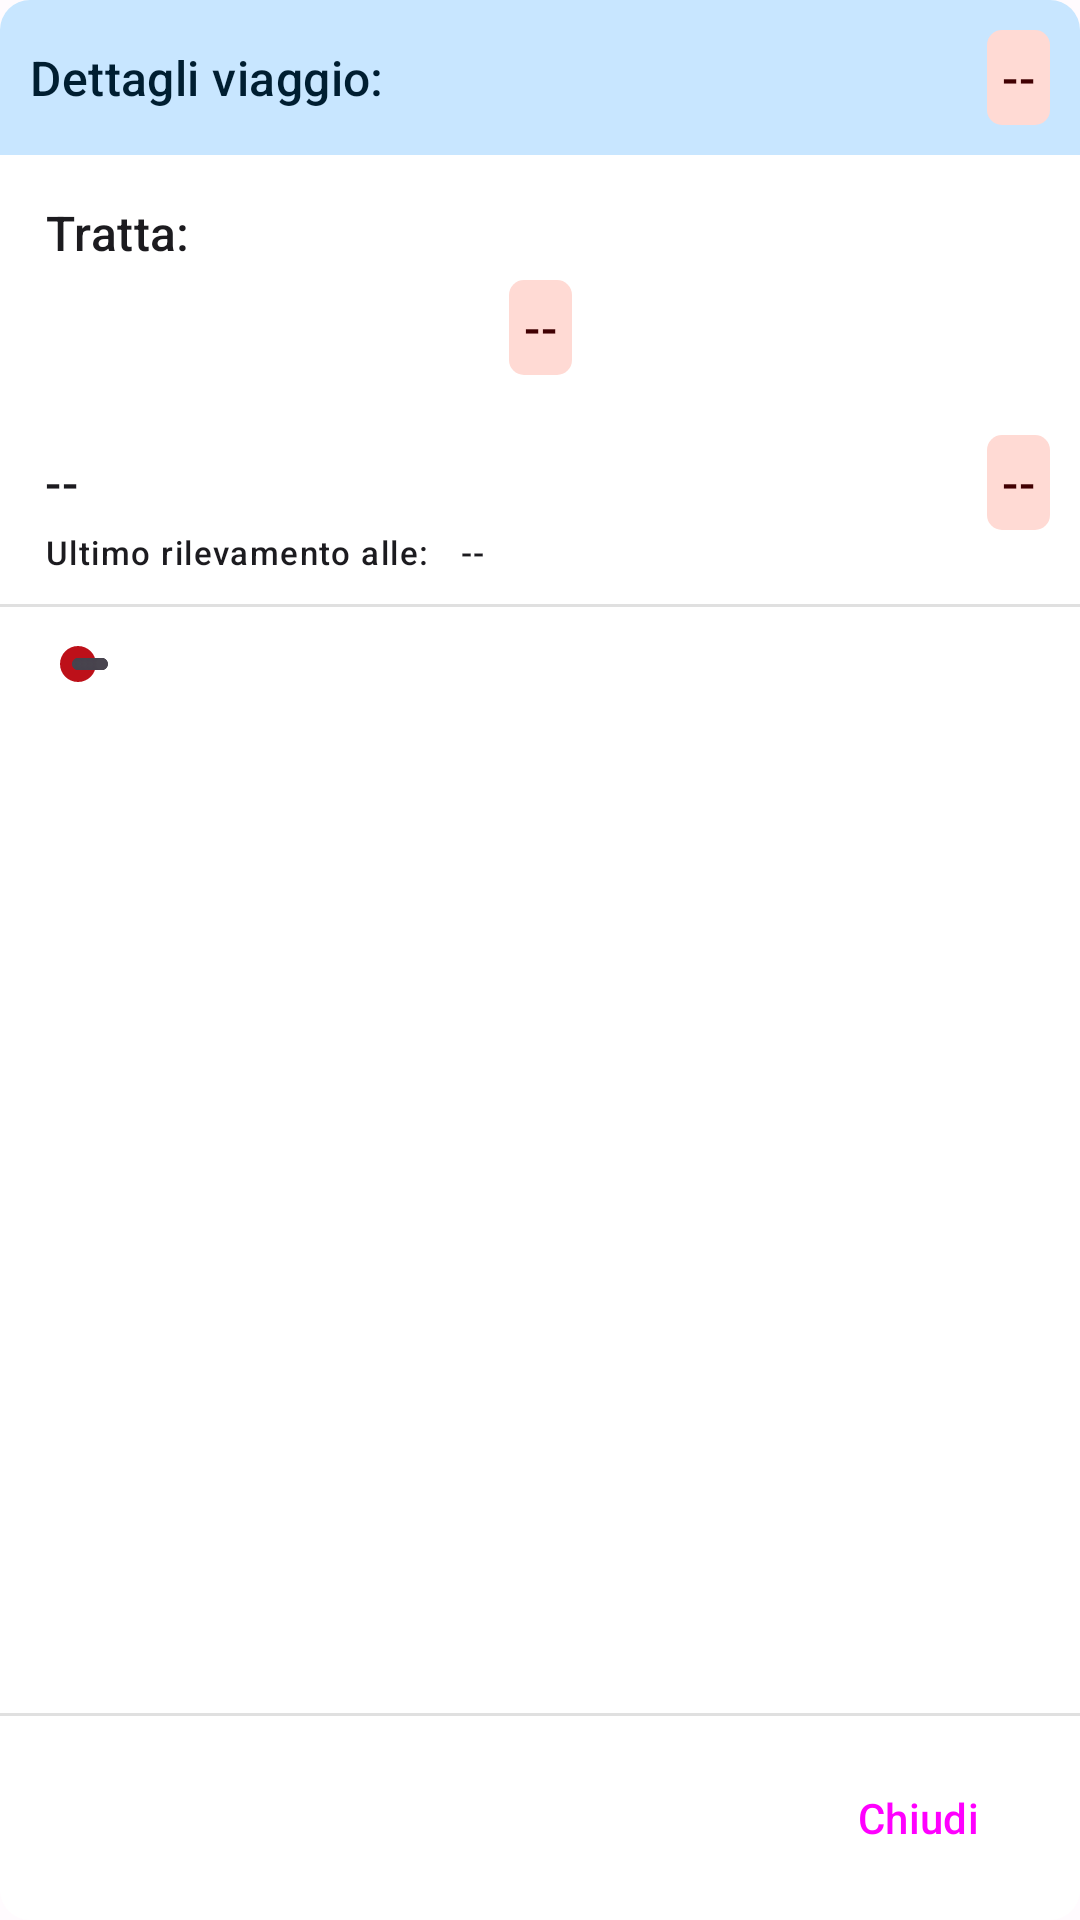

Android layout source for this screen:
<!-- AndroidManifest.xml: application theme Theme.AppEmbedded -->
<!-- res/layout/popup_train_description.xml -->
<?xml version="1.0" encoding="utf-8"?>
<LinearLayout xmlns:android="http://schemas.android.com/apk/res/android"
    android:layout_width="match_parent"
    android:layout_height="match_parent"
    android:orientation="vertical"
    android:background="@drawable/popup_background"
    xmlns:app="http://schemas.android.com/apk/res-auto">

    <androidx.constraintlayout.widget.ConstraintLayout
        android:layout_width="match_parent"
        android:layout_height="wrap_content"
        android:background="@drawable/popup_title"
        android:padding="10dp">

        <TextView
            android:id="@+id/title"
            android:layout_width="wrap_content"
            android:layout_height="wrap_content"
            app:layout_constraintStart_toStartOf="parent"
            app:layout_constraintTop_toTopOf="parent"
            app:layout_constraintBottom_toBottomOf="parent"
            android:text="@string/route_details"
            app:drawableStartCompat="@drawable/stato_treno_icon"
            android:drawablePadding="2dp"
            app:drawableTint="?attr/colorOnPrimaryContainer"
            style="@style/TextAppearance.Material3.TitleMedium"
            android:textColor="?attr/colorOnPrimaryContainer" />

        <TextView
            android:id="@+id/train_number"
            android:layout_width="wrap_content"
            android:layout_height="wrap_content"
            app:layout_constraintEnd_toEndOf="parent"
            app:layout_constraintTop_toTopOf="parent"
            app:layout_constraintBottom_toBottomOf="parent"
            android:text="@string/value_stub"
            style="@style/TextAppearance.Material3.TitleMedium"
            android:background="@drawable/popup_details"
            android:textColor="?attr/colorOnSecondaryContainer"
            android:padding="5dp"
            android:gravity="center"/>

    </androidx.constraintlayout.widget.ConstraintLayout>


    <androidx.constraintlayout.widget.ConstraintLayout
        android:layout_width="match_parent"
        android:layout_height="wrap_content"
        android:padding="10dp">

        <TextView
            android:id="@+id/text1"
            android:layout_width="wrap_content"
            android:layout_height="wrap_content"
            app:layout_constraintTop_toTopOf="parent"
            app:layout_constraintStart_toStartOf="parent"
            android:text="@string/route"
            style="@style/TextAppearance.Material3.TitleMedium"
            android:textColor="?attr/colorOnBackground"
            android:padding="5dp"
            android:gravity="center"/>


        <TextView
            android:id="@+id/train_route"
            android:layout_width="wrap_content"
            android:layout_height="wrap_content"
            app:layout_constraintTop_toBottomOf="@id/text1"
            app:layout_constraintEnd_toEndOf="parent"
            app:layout_constraintStart_toStartOf="parent"
            android:text="@string/value_stub"
            style="@style/TextAppearance.Material3.TitleMedium"
            android:background="@drawable/popup_details"
            android:textColor="?attr/colorOnSecondaryContainer"
            android:padding="5dp"
            android:gravity="center"/>

    </androidx.constraintlayout.widget.ConstraintLayout>

    <androidx.constraintlayout.widget.ConstraintLayout
        android:layout_width="match_parent"
        android:layout_height="wrap_content"
        android:padding="10dp">

        <LinearLayout
            android:id="@+id/delay_layout"
            android:layout_width="match_parent"
            android:layout_height="wrap_content"
            android:orientation="horizontal"
            app:layout_constraintTop_toTopOf="parent"
            app:layout_constraintStart_toStartOf="parent">

            <TextView
                android:id="@+id/train_position"
                android:layout_width="0dp"
                android:layout_weight="1"
                android:layout_height="wrap_content"
                android:text="@string/value_stub"
                style="@style/TextAppearance.Material3.TitleMedium"
                android:textColor="?attr/colorOnBackground"
                android:padding="5dp"
                android:gravity="start"/>


            <TextView
                android:id="@+id/delay"
                android:layout_width="wrap_content"
                android:layout_height="wrap_content"
                android:text="@string/value_stub"
                style="@style/TextAppearance.Material3.TitleMedium"
                android:background="@drawable/popup_details"
                android:textColor="?attr/colorOnSecondaryContainer"
                android:padding="5dp"
                android:gravity="center"/>
        </LinearLayout>

        <TextView
            android:id="@+id/text2"
            android:layout_width="wrap_content"
            android:layout_height="wrap_content"
            app:layout_constraintTop_toBottomOf="@id/delay_layout"
            app:layout_constraintStart_toStartOf="parent"
            android:text="@string/last_detection"
            style="@style/TextAppearance.Material3.LabelSmall"
            android:textColor="?attr/colorOnBackground"
            android:paddingHorizontal="5dp"
            android:gravity="center"/>

        <TextView
            android:id="@+id/time_last_detection"
            style="@style/TextAppearance.Material3.LabelSmall"
            android:layout_width="wrap_content"
            android:layout_height="wrap_content"
            android:gravity="center"
            android:paddingHorizontal="5dp"
            android:text="@string/value_stub"
            android:textColor="?attr/colorOnBackground"
            android:background="@drawable/state_details"
            app:layout_constraintStart_toEndOf="@id/text2"
            app:layout_constraintTop_toBottomOf="@id/delay_layout" />

    </androidx.constraintlayout.widget.ConstraintLayout>

    <View
        android:id="@+id/divider1"
        android:layout_width="match_parent"
        android:layout_height="1dp"
        android:background="?android:attr/listDivider" />

    <HorizontalScrollView
        android:layout_width="wrap_content"
        android:layout_height="0dp"
        android:layout_weight="1"
        android:scrollbars="none"
        android:padding="10dp">

        <LinearLayout
            android:layout_width="wrap_content"
            android:layout_height="match_parent"
            android:orientation="vertical">

            <SeekBar
                android:id="@+id/step_bar"
                style="@style/Widget.AppCompat.SeekBar.Discrete"
                android:layout_width="wrap_content"
                android:layout_height="wrap_content"
                android:visibility="visible"
                android:focusable="false"
                android:paddingHorizontal="10dp"/>

            <LinearLayout
                android:id="@+id/labels_layout"
                android:layout_width="wrap_content"
                android:layout_height="0dp"
                android:layout_weight="1"
                android:orientation="horizontal"
                android:paddingHorizontal="10dp"/>

        </LinearLayout>


    </HorizontalScrollView>

    <View
        android:id="@+id/divider2"
        android:layout_width="match_parent"
        android:layout_height="1dp"
        android:background="?android:attr/listDivider" />

    <androidx.constraintlayout.widget.ConstraintLayout
        android:layout_width="match_parent"
        android:layout_height="wrap_content"
        android:padding="10dp">

        <Button
            android:id="@+id/exit_button"
            style="@style/Widget.Material3.Button.ElevatedButton.Icon"
            android:layout_width="wrap_content"
            android:layout_height="wrap_content"
            app:layout_constraintTop_toTopOf="parent"
            app:layout_constraintEnd_toEndOf="parent"
            android:padding="5dp"
            android:text="@string/close"
            android:textAlignment="center"/>

    </androidx.constraintlayout.widget.ConstraintLayout>


</LinearLayout>
<!-- resources referenced by this layout -->
<resources>
  <!-- drawable popup_background (drawable) -->
  <?xml version="1.0" encoding="utf-8"?>
  <shape xmlns:android="http://schemas.android.com/apk/res/android">
      <solid android:color="?attr/colorBackgroundFloating"/>
      <corners android:radius="10dp"/>
      <padding android:left="0dp" android:top="0dp" android:right="0dp" android:bottom="0dp" />
  </shape>
  <!-- drawable popup_details (drawable) -->
  <?xml version="1.0" encoding="utf-8"?>
  <shape xmlns:android="http://schemas.android.com/apk/res/android">
      <solid android:color="?attr/colorSecondaryContainer"/>
      <corners android:radius="5dp"/>
      <padding android:left="0dp" android:top="0dp" android:right="0dp" android:bottom="0dp" />
  </shape>
  <!-- drawable popup_title (drawable) -->
  <?xml version="1.0" encoding="utf-8"?>
  <shape xmlns:android="http://schemas.android.com/apk/res/android">
      <solid android:color="?attr/colorPrimaryContainer"/>
      <corners android:topLeftRadius="10dp" android:topRightRadius="10dp" />
      <padding android:left="0dp" android:top="0dp" android:right="0dp" android:bottom="0dp" />
  </shape>
  <!-- drawable state_details (drawable) -->
  <?xml version="1.0" encoding="utf-8"?>
  <shape xmlns:android="http://schemas.android.com/apk/res/android">
      <solid android:color="?attr/colorBackgroundFloating"/>
      <corners android:radius="5dp"/>
      <padding android:left="0dp" android:top="0dp" android:right="0dp" android:bottom="0dp" />
  </shape>
  <string name="close">Chiudi</string>
  <string name="last_detection">Ultimo rilevamento alle:</string>
  <string name="route">Tratta:</string>
  <string name="route_details">Dettagli viaggio:</string>
  <string name="value_stub">--</string>
  <color name="md_theme_light_primary">#006494</color>
  <color name="md_theme_light_secondary">#BD1019</color>
  <color name="md_theme_light_background">#FFFBFE</color>
  <color name="md_theme_light_error">#B3261E</color>
  <color name="md_theme_light_onPrimary">#FFFFFF</color>
  <color name="md_theme_light_primaryContainer">#C8E6FF</color>
  <color name="md_theme_light_onPrimaryContainer">#001E31</color>
  <color name="md_theme_light_onSecondary">#FFFFFF</color>
  <color name="md_theme_light_secondaryContainer">#FFDAD4</color>
  <color name="md_theme_light_onSecondaryContainer">#410002</color>
  <color name="md_theme_light_tertiary">#954900</color>
  <color name="md_theme_light_onTertiary">#FFFFFF</color>
  <color name="md_theme_light_tertiaryContainer">#FFDCC4</color>
  <color name="md_theme_light_onTertiaryContainer">#301400</color>
  <color name="md_theme_light_errorContainer">#F9DEDC</color>
  <color name="md_theme_light_onError">#FFFFFF</color>
  <color name="md_theme_light_onErrorContainer">#410E0B</color>
  <color name="md_theme_light_onBackground">#1C1B1F</color>
  <color name="md_theme_light_surface">#FFFBFE</color>
  <color name="md_theme_light_onSurface">#1C1B1F</color>
  <color name="md_theme_light_surfaceVariant">#E7E0EC</color>
  <color name="md_theme_light_onSurfaceVariant">#49454F</color>
  <color name="md_theme_light_outline">#79747E</color>
  <color name="md_theme_light_inverseOnSurface">#F4EFF4</color>
  <color name="md_theme_light_inverseSurface">#313033</color>
  <color name="md_theme_light_primaryInverse">#8ACEFF</color>
</resources>
